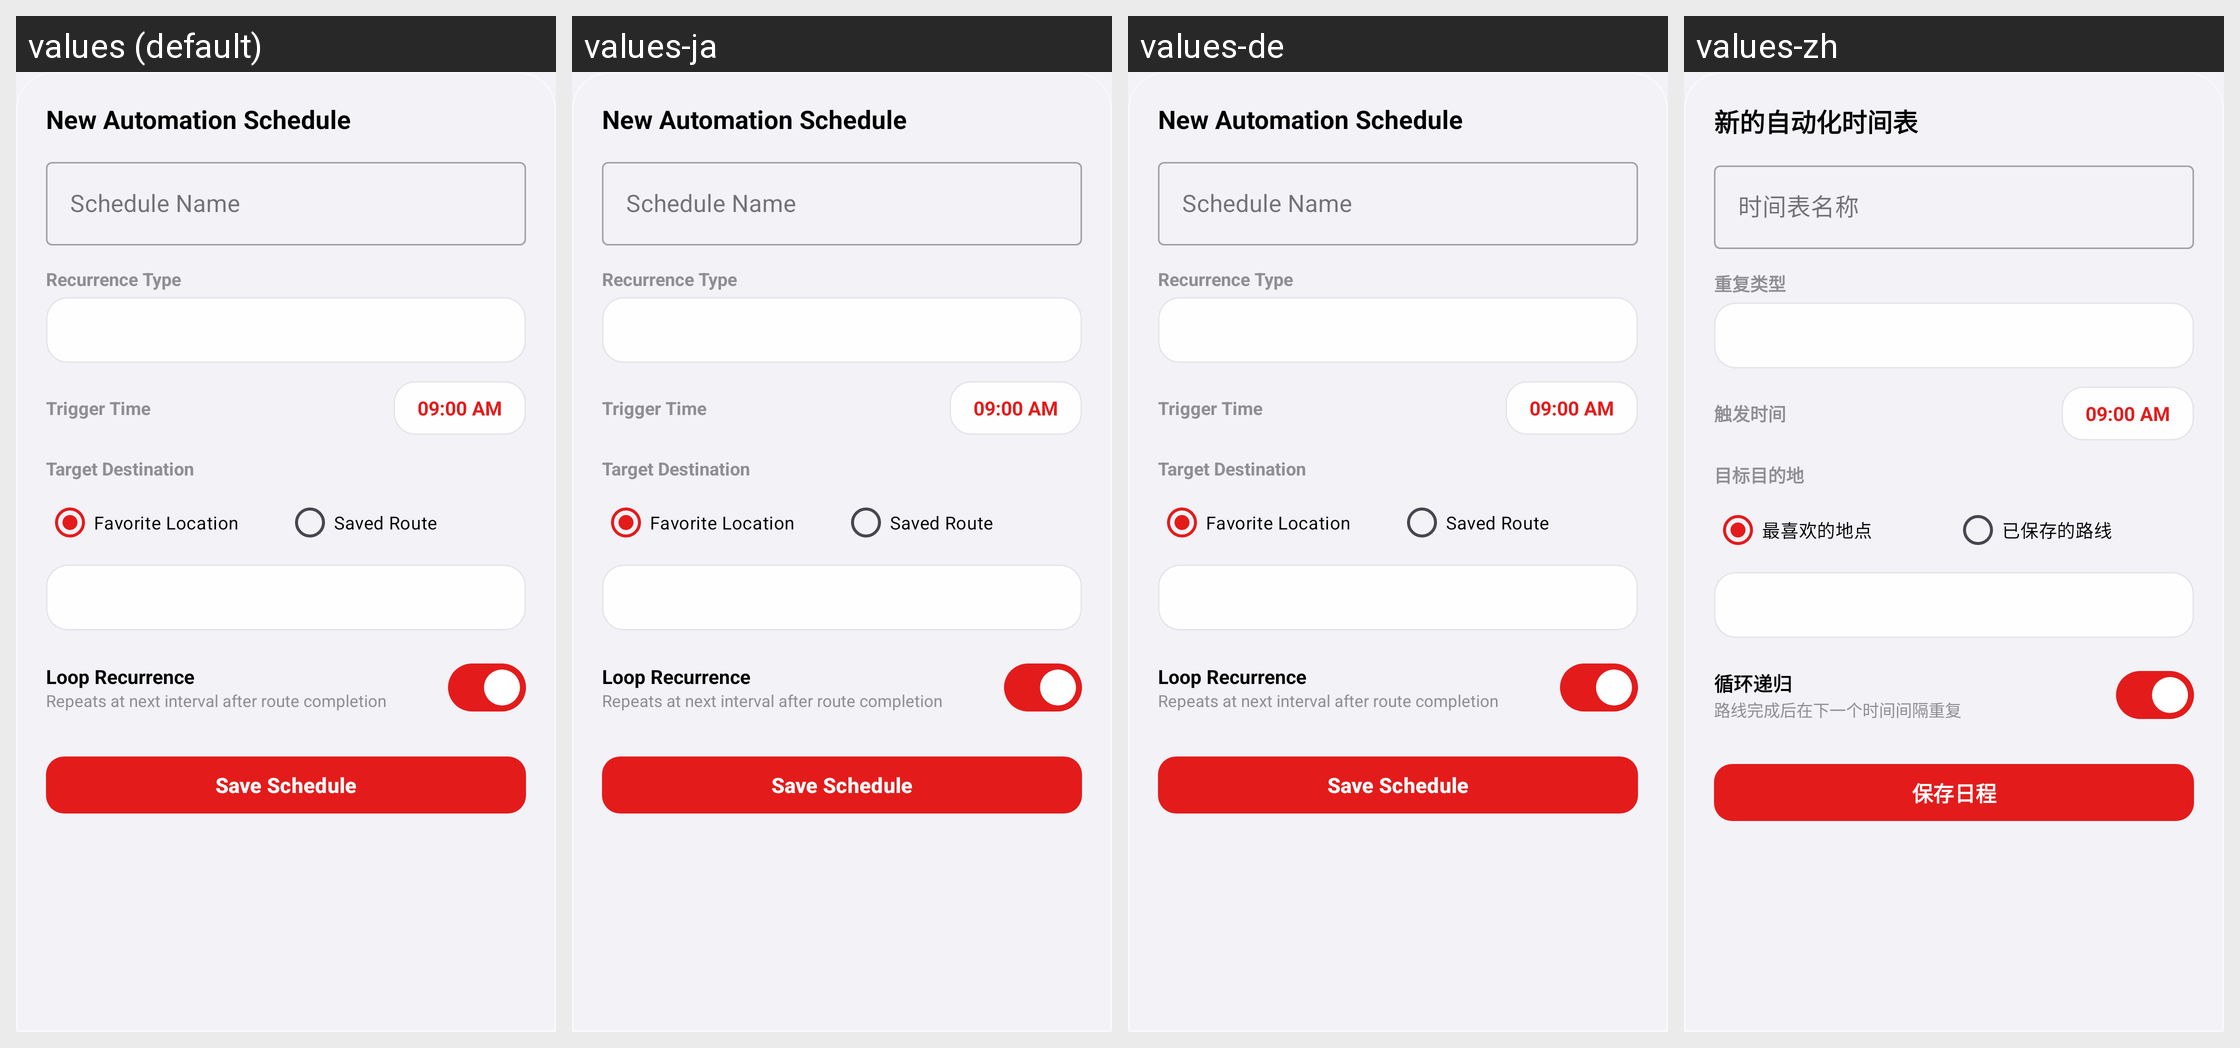

For this localized Android screen grid, give each drawn string resource with its value in every locale shown.
Android screen res/layout/layout_dialog_add_edit_schedule.xml rendered under 4 locales, left to right: values (default), values-ja, values-de, values-zh. Device: Nexus 5 (rendered at 1080×1920; each locale shown at half size, 540×960, under a caption strip naming it); theme Theme.MockLocation.
Other locales in the repository, not shown: values-ar, values-es, values-fr, values-hi, values-pt, values-ru.
Strings drawn on this screen, with the default value and each locale's value (text and hints the layout hard-codes, and strings that could not be matched under every locale, appear in the picture but are not listed):

add_edit_s_new_automation_schedule
  values: New Automation Schedule
  values-ja: New Automation Schedule
  values-de: New Automation Schedule
  values-zh: 新的自动化时间表

add_edit_s_schedule_name
  values: Schedule Name
  values-ja: Schedule Name
  values-de: Schedule Name
  values-zh: 时间表名称

add_edit_s_recurrence_type
  values: Recurrence Type
  values-ja: Recurrence Type
  values-de: Recurrence Type
  values-zh: 重复类型

add_edit_s_trigger_time
  values: Trigger Time
  values-ja: Trigger Time
  values-de: Trigger Time
  values-zh: 触发时间

add_edit_s_target_destination
  values: Target Destination
  values-ja: Target Destination
  values-de: Target Destination
  values-zh: 目标目的地

add_edit_s_favorite_location
  values: Favorite Location
  values-ja: Favorite Location
  values-de: Favorite Location
  values-zh: 最喜欢的地点

add_edit_s_saved_route
  values: Saved Route
  values-ja: Saved Route
  values-de: Saved Route
  values-zh: 已保存的路线

add_edit_s_loop_recurrence
  values: Loop Recurrence
  values-ja: Loop Recurrence
  values-de: Loop Recurrence
  values-zh: 循环递归

add_edit_s_repeats_at_next_interval_after
  values: Repeats at next interval after route completion
  values-ja: Repeats at next interval after route completion
  values-de: Repeats at next interval after route completion
  values-zh: 路线完成后在下一个时间间隔重复

add_edit_s_save_schedule
  values: Save Schedule
  values-ja: Save Schedule
  values-de: Save Schedule
  values-zh: 保存日程
